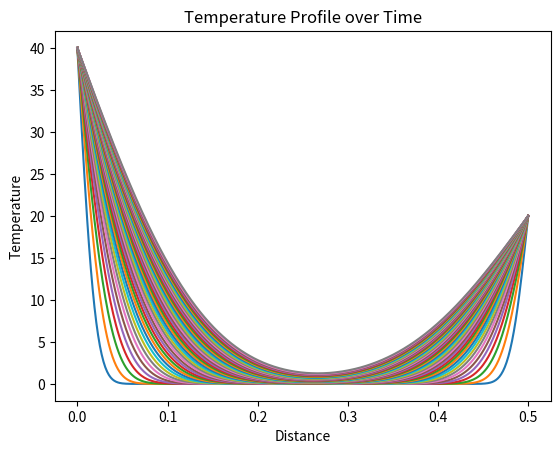

Write Python code to recreate this figure.
import numpy as np
from matplotlib import pyplot as plt
import time

t1=time.time()

'''Geometry'''
s_B=0.5     #m

'''Spatical Grid'''

dx= 0.001    #m
nx= int(s_B/dx)+1
x=np.linspace(0, s_B,nx)

'''Material Properties'''

rho= 2000
cp= 500
lamda= 100
alpha=lamda/(rho*cp)

'''Time Grid'''

t_sim= 60      #sec
dt= 0.5

dt_check=0.5*(dx**2)/(2*alpha)
print(dt_check)
if dt>dt_check:
    print("dt should be "+str(dt_check))
    dt=dt_check
nt=int(t_sim/dt)


'''Initial Comdition'''
T_A= 273.15     #Kelvin

'''Define Result Parameter'''
T= np.ones(nx)*T_A
r=alpha*dt/(dx**2)


'''Simulation'''

for n in range (1,nt):
        Tn= T.copy()
        
        T[1:-1]=Tn[1:-1]+r*(Tn[2:]-2*Tn[1:-1]+Tn[0:-2])
        # for i in range (1,nx-1):
        #     T[i]=Tn[i]+r*(Tn[i+1]-2*Tn[i]+Tn[i-1])
        
        T[0] =313.15
        T[-1]= 293.15
# plotT= plt.figure(figsize=(6,7),dpi=100)
# plt.plot(x,T-273.15,'k')
# plt.show(plotT)
        if n%500==0 or n==nt-1:
            plt.figure(1)
            plt.plot(x,T-273.15)
# plt.axis([0,l,min(0,T1s,T2s), max(T1s,T2s)+10])
            plt.xlabel("Distance")
            plt.ylabel("Temperature")
            plt.title("Temperature Profile over Time")
            plt.show()
t2=time.time()
print(t2-t1)